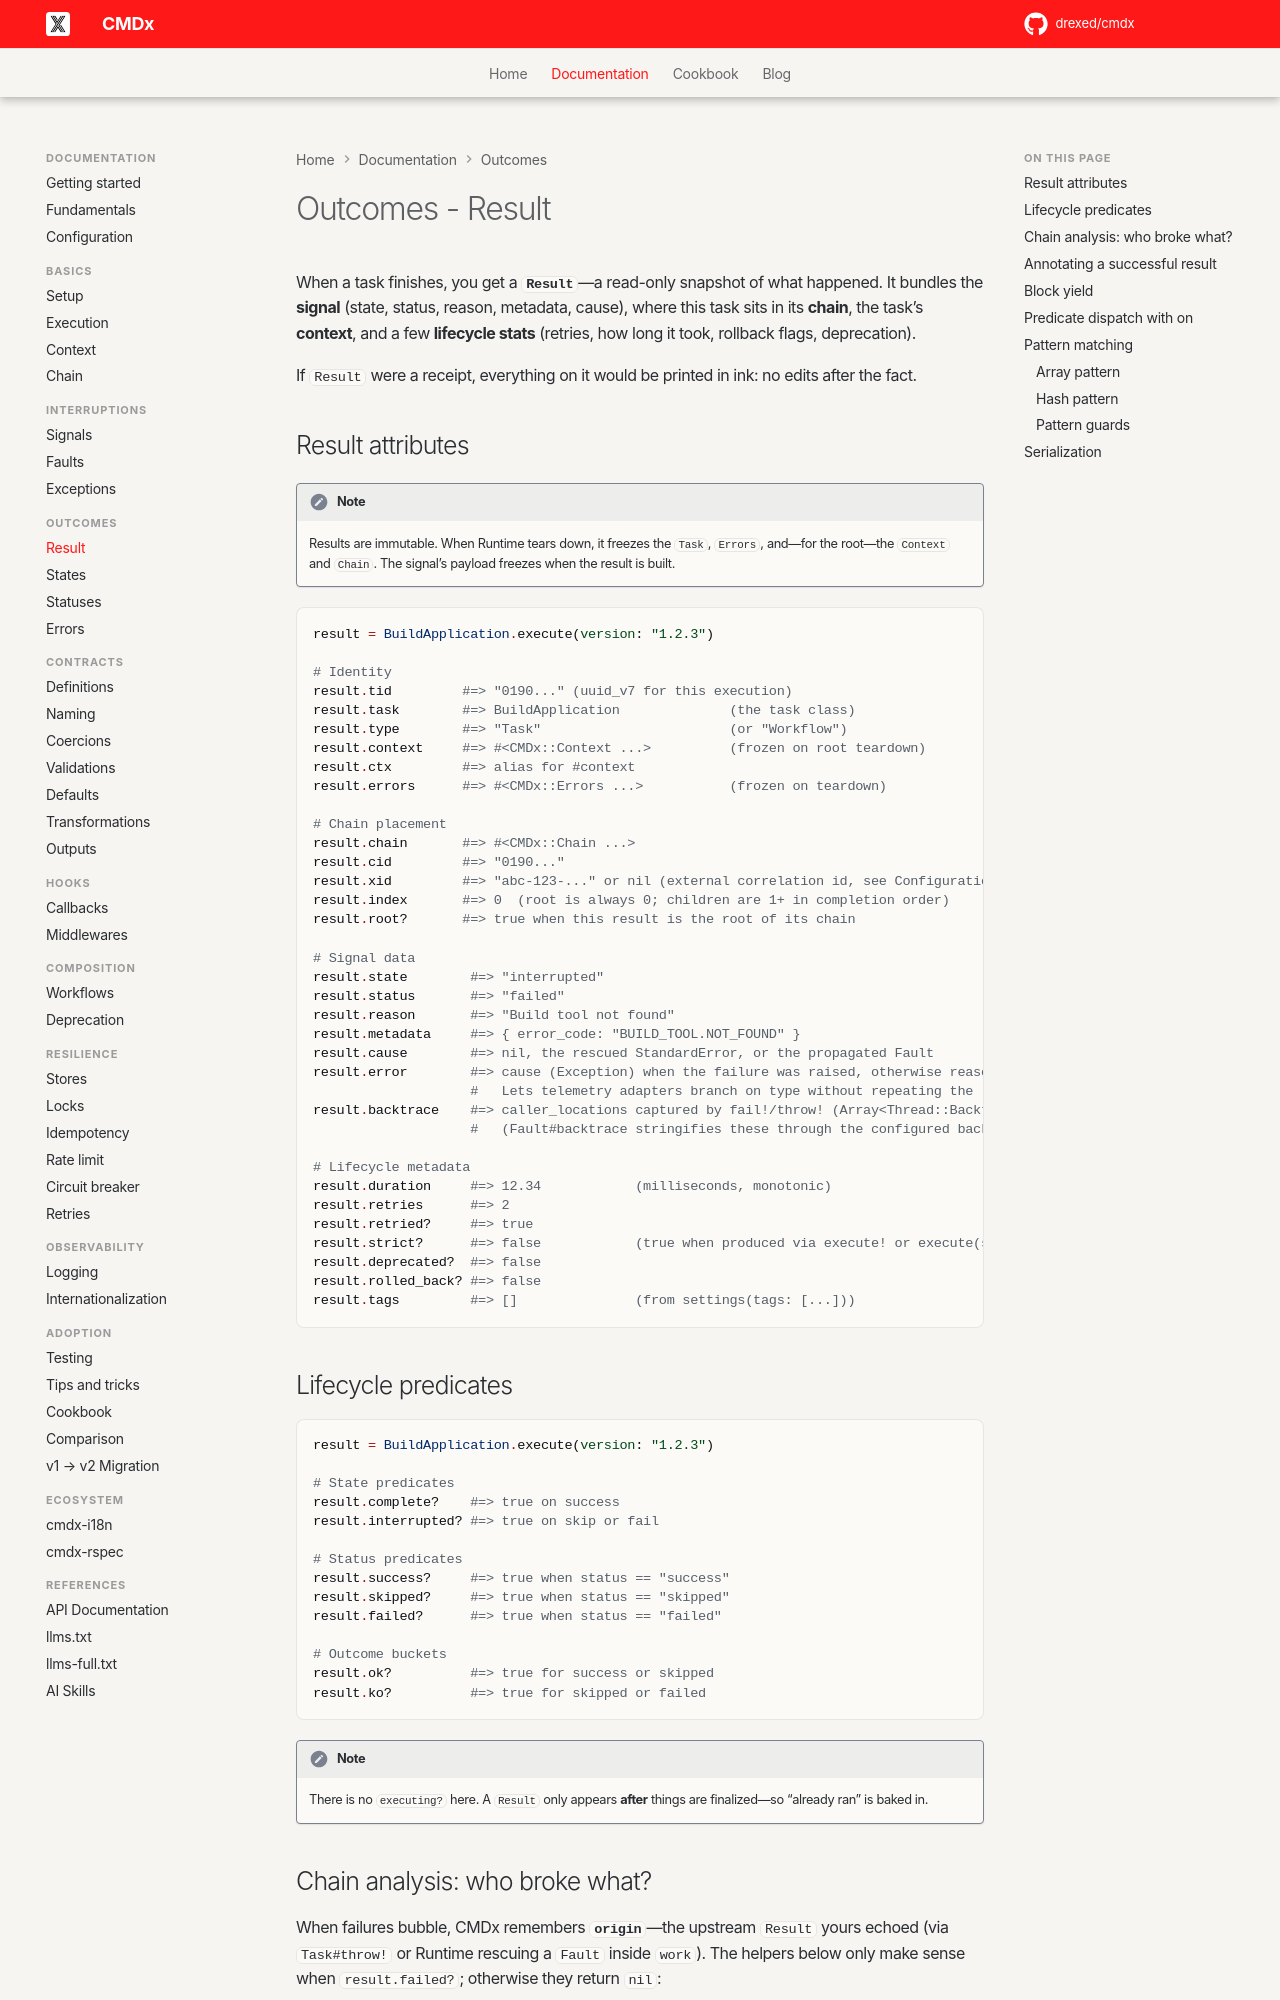

repository: drexed/cmdx · page: outcomes/result/index.html · generator: mkdocs

# Outcomes - Result

When a task finishes, you get a **`Result`**—a read-only snapshot of what happened. It bundles the **signal** (state, status, reason, metadata, cause), where this task sits in its **chain**, the task’s **context**, and a few **lifecycle stats** (retries, how long it took, rollback flags, deprecation).

If `Result` were a receipt, everything on it would be printed in ink: no edits after the fact.

## Result attributes

!!! note

    Results are immutable. When Runtime tears down, it freezes the `Task`, `Errors`, and—for the root—the `Context` and `Chain`. The signal’s payload freezes when the result is built.

```ruby
result = BuildApplication.execute(version: "1.2.3")

# Identity
result.tid         #=> "0190..." (uuid_v7 for this execution)
result.task        #=> BuildApplication              (the task class)
result.type        #=> "Task"                        (or "Workflow")
result.context     #=> #<CMDx::Context ...>          (frozen on root teardown)
result.ctx         #=> alias for #context
result.errors      #=> #<CMDx::Errors ...>           (frozen on teardown)

# Chain placement
result.chain       #=> #<CMDx::Chain ...>
result.cid         #=> "0190..."
result.xid         #=> "abc-123-..." or nil (external correlation id, see Configuration)
result.index       #=> 0  (root is always 0; children are 1+ in completion order)
result.root?       #=> true when this result is the root of its chain

# Signal data
result.state        #=> "interrupted"
result.status       #=> "failed"
result.reason       #=> "Build tool not found"
result.metadata     #=> { error_code: "BUILD_TOOL.NOT_FOUND" }
result.cause        #=> nil, the rescued StandardError, or the propagated Fault
result.error        #=> cause (Exception) when the failure was raised, otherwise reason (String); nil for non-failed
                    #   Lets telemetry adapters branch on type without repeating the `cause || reason` dance.
result.backtrace    #=> caller_locations captured by fail!/throw! (Array<Thread::Backtrace::Location>), or nil
                    #   (Fault#backtrace stringifies these through the configured backtrace_cleaner)

# Lifecycle metadata
result.duration     #=> 12.34            (milliseconds, monotonic)
result.retries      #=> 2
result.retried?     #=> true
result.strict?      #=> false            (true when produced via execute! or execute(strict: true))
result.deprecated?  #=> false
result.rolled_back? #=> false
result.tags         #=> []               (from settings(tags: [...]))
```

## Lifecycle predicates

```ruby
result = BuildApplication.execute(version: "1.2.3")

# State predicates
result.complete?    #=> true on success
result.interrupted? #=> true on skip or fail

# Status predicates
result.success?     #=> true when status == "success"
result.skipped?     #=> true when status == "skipped"
result.failed?      #=> true when status == "failed"

# Outcome buckets
result.ok?          #=> true for success or skipped
result.ko?          #=> true for skipped or failed
```

!!! note

    There is no `executing?` here. A `Result` only appears **after** things are finalized—so “already ran” is baked in.
